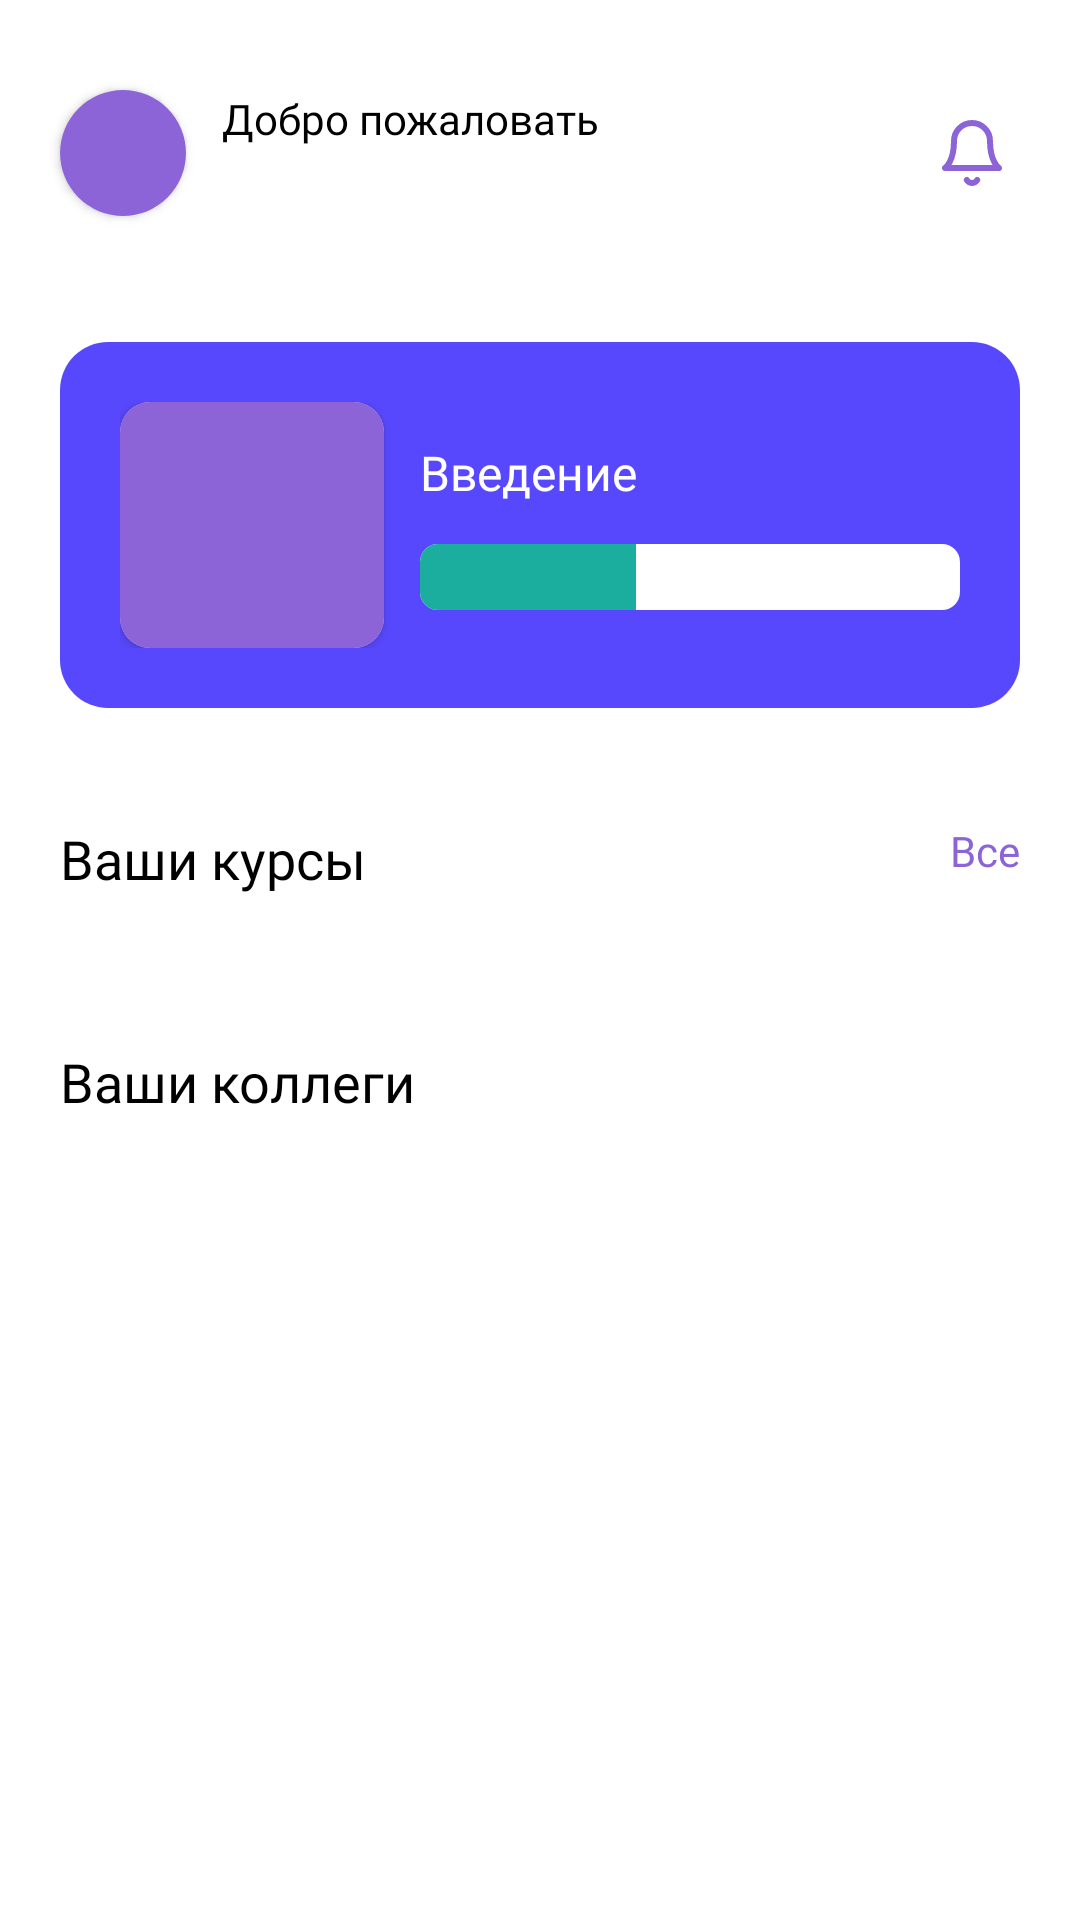

Write the Android layout XML for this screen, with the resource values it uses.
<!-- AndroidManifest.xml: application theme Theme.Onboarding -->
<!-- res/layout/fragment_courses_main.xml -->
<?xml version="1.0" encoding="utf-8"?>
<androidx.constraintlayout.widget.ConstraintLayout xmlns:android="http://schemas.android.com/apk/res/android"
    xmlns:app="http://schemas.android.com/apk/res-auto"
    xmlns:tools="http://schemas.android.com/tools"
    android:layout_width="match_parent"
    android:layout_height="match_parent"
    tools:context=".presentation.courses.courses_main.CoursesMainFragment">

    <androidx.constraintlayout.widget.Guideline
        android:id="@+id/gl_top"
        android:layout_width="wrap_content"
        android:layout_height="wrap_content"
        android:orientation="horizontal"
        app:layout_constraintGuide_begin="30dp" />

    <androidx.constraintlayout.widget.Guideline
        android:id="@+id/gl_start"
        android:layout_width="wrap_content"
        android:layout_height="wrap_content"
        android:orientation="vertical"
        app:layout_constraintGuide_begin="@dimen/gl_start" />

    <androidx.constraintlayout.widget.Guideline
        android:id="@+id/gl_end"
        android:layout_width="wrap_content"
        android:layout_height="wrap_content"
        android:orientation="vertical"
        app:layout_constraintGuide_end="@dimen/gl_end" />

    <androidx.cardview.widget.CardView
        android:id="@+id/cv_user_picture"
        android:layout_width="42dp"
        android:layout_height="42dp"
        app:cardCornerRadius="100dp"
        app:layout_constraintStart_toStartOf="@id/gl_start"
        app:layout_constraintTop_toTopOf="@id/gl_top">

        <ImageView
            android:id="@+id/iv_user_picture"
            android:layout_width="match_parent"
            android:layout_height="match_parent"
            android:src="@color/main_purple" />
    </androidx.cardview.widget.CardView>

    <TextView
        android:layout_width="wrap_content"
        android:layout_height="wrap_content"
        android:layout_marginStart="@dimen/space_3x"
        android:fontFamily="@font/mulish_medium"
        android:text="Добро пожаловать"
        android:textColor="@color/black"
        android:textSize="14sp"
        app:layout_constraintStart_toEndOf="@id/cv_user_picture"
        app:layout_constraintTop_toTopOf="@id/cv_user_picture" />

    <TextView
        android:id="@+id/tv_user_name"
        android:layout_width="wrap_content"
        android:layout_height="wrap_content"
        android:layout_marginStart="@dimen/space_3x"
        android:fontFamily="@font/mulish_bold"
        android:textColor="@color/black"
        android:textSize="18sp"
        app:layout_constraintBottom_toBottomOf="@id/cv_user_picture"
        app:layout_constraintStart_toEndOf="@id/cv_user_picture"
        tools:text="Аленка Рыжова" />

    <ImageView
        android:id="@+id/iv_notifications"
        android:layout_width="24dp"
        android:layout_height="24dp"
        android:layout_marginEnd="@dimen/space_1x"
        android:src="@drawable/ic_bell"
        app:layout_constraintBottom_toBottomOf="@id/cv_user_picture"
        app:layout_constraintEnd_toEndOf="@id/gl_end"
        app:layout_constraintTop_toTopOf="@id/cv_user_picture" />

    <TextView
        android:visibility="invisible"
        android:id="@+id/tv_notification_count"
        android:layout_width="wrap_content"
        android:layout_height="wrap_content"
        android:layout_marginEnd="-4dp"
        android:layout_marginBottom="-4dp"
        android:background="@drawable/red_circle_background"
        android:ems="1"
        android:text="0"
        android:textAlignment="center"
        android:textColor="@color/white"
        android:textSize="10sp"
        android:textStyle="bold"
        app:layout_constraintBottom_toTopOf="@id/iv_notifications"
        app:layout_constraintEnd_toEndOf="@id/iv_notifications" />

    <androidx.constraintlayout.widget.ConstraintLayout
        android:id="@+id/cl_main_course_progress_card"
        android:layout_width="0dp"
        android:layout_height="wrap_content"
        android:layout_marginTop="42dp"
        android:background="@drawable/main_progress_bar_card_background"
        android:padding="@dimen/space_5x"
        app:layout_constraintEnd_toEndOf="@id/gl_end"
        app:layout_constraintStart_toStartOf="@id/gl_start"
        app:layout_constraintTop_toBottomOf="@id/cv_user_picture">

        <androidx.cardview.widget.CardView
            android:id="@+id/cv_main_course"
            android:layout_width="88dp"
            android:layout_height="82dp"
            app:cardCornerRadius="10dp"
            app:layout_constraintStart_toStartOf="parent"
            app:layout_constraintTop_toTopOf="parent">

            <ImageView
                android:id="@+id/iv_main_course"
                android:layout_width="match_parent"
                android:layout_height="match_parent"
                android:src="@color/main_purple" />
        </androidx.cardview.widget.CardView>

        <TextView
            android:id="@+id/tv_main_course"
            android:layout_width="wrap_content"
            android:layout_height="wrap_content"
            android:layout_marginStart="@dimen/space_3x"
            android:fontFamily="@font/mulish_bold"
            android:text="Введение"
            android:textColor="@color/white"
            android:textSize="16sp"
            app:layout_constraintBottom_toTopOf="@id/pb_progress_bar"
            app:layout_constraintStart_toEndOf="@id/cv_main_course"
            app:layout_constraintTop_toTopOf="@+id/cv_main_course" />

        <ProgressBar
            android:id="@+id/pb_progress_bar"
            style="?android:attr/progressBarStyleHorizontal"
            android:layout_width="0dp"
            android:layout_height="22dp"
            android:layout_marginStart="@dimen/space_3x"
            android:max="100"
            android:progress="40"
            android:progressDrawable="@drawable/progress_bar"
            app:layout_constraintBottom_toBottomOf="@id/cv_main_course"
            app:layout_constraintEnd_toEndOf="parent"
            app:layout_constraintStart_toEndOf="@id/cv_main_course"
            app:layout_constraintTop_toBottomOf="@id/tv_main_course" />
    </androidx.constraintlayout.widget.ConstraintLayout>

    <TextView
        android:id="@+id/tv_your_courses"
        android:layout_width="wrap_content"
        android:layout_height="wrap_content"
        android:layout_marginTop="38dp"
        android:fontFamily="@font/mulish_medium"
        android:text="Ваши курсы"
        android:textColor="@color/black"
        android:textSize="18sp"
        app:layout_constraintStart_toStartOf="@id/gl_start"
        app:layout_constraintTop_toBottomOf="@id/cl_main_course_progress_card" />

    <TextView
        android:id="@+id/tv_all_courses"
        android:layout_width="wrap_content"
        android:layout_height="wrap_content"
        android:layout_marginTop="38dp"
        android:fontFamily="@font/mulish_medium"
        android:text="Все"
        android:textColor="@color/main_purple"
        android:textSize="14sp"
        app:layout_constraintEnd_toEndOf="@id/gl_end"
        app:layout_constraintTop_toBottomOf="@id/cl_main_course_progress_card" />

    <androidx.recyclerview.widget.RecyclerView
        android:id="@+id/rv_courses"
        android:layout_width="0dp"
        android:layout_height="wrap_content"
        android:layout_marginTop="@dimen/space_3x"
        android:orientation="horizontal"
        app:layout_constraintStart_toEndOf="@id/gl_end"
        app:layout_constraintStart_toStartOf="@id/gl_start"
        app:layout_constraintEnd_toStartOf="@id/gl_end"
        app:layout_constraintTop_toBottomOf="@id/tv_your_courses"
        tools:itemCount="1"
        tools:listitem="@layout/view_holder_course_card" />

    <TextView
        android:id="@+id/tv_colleagues"
        android:layout_width="wrap_content"
        android:layout_height="wrap_content"
        android:layout_marginTop="38dp"
        android:fontFamily="@font/mulish_medium"
        android:text="Ваши коллеги"
        android:textColor="@color/black"
        android:textSize="18sp"
        app:layout_constraintStart_toStartOf="@id/gl_start"
        app:layout_constraintTop_toBottomOf="@id/rv_courses" />

    <androidx.recyclerview.widget.RecyclerView
        android:id="@+id/rv_colleagues"
        android:layout_width="0dp"
        android:layout_height="wrap_content"
        android:layout_marginTop="@dimen/space_3x"
        android:orientation="horizontal"
        app:layout_constraintEnd_toStartOf="@id/gl_end"
        app:layout_constraintStart_toStartOf="@id/gl_start"
        app:layout_constraintTop_toBottomOf="@id/tv_colleagues"
        tools:itemCount="1"
        tools:listitem="@layout/view_holder_colleague" />
</androidx.constraintlayout.widget.ConstraintLayout>
<!-- res/layout/view_holder_course_card.xml (included above) -->
<?xml version="1.0" encoding="utf-8"?>
<androidx.constraintlayout.widget.ConstraintLayout xmlns:android="http://schemas.android.com/apk/res/android"
    xmlns:app="http://schemas.android.com/apk/res-auto"
    xmlns:tools="http://schemas.android.com/tools"
    android:layout_width="wrap_content"
    android:layout_height="wrap_content">

    <androidx.cardview.widget.CardView
        android:id="@+id/cv_course_picture"
        android:layout_width="130dp"
        android:layout_height="145dp"
        app:cardCornerRadius="10dp"
        app:layout_constraintStart_toStartOf="parent"
        app:layout_constraintTop_toTopOf="parent">

        <ImageView
            android:id="@+id/iv_course_picture"
            android:layout_width="match_parent"
            android:layout_height="match_parent"
            android:src="@color/main_purple" />

        <ImageView
            android:id="@+id/iv_locked_tint"
            android:layout_width="match_parent"
            android:layout_height="match_parent"
            android:src="@color/image_tint" />

        <ImageView
            android:id="@+id/iv_lock_icon"
            android:layout_width="match_parent"
            android:layout_height="match_parent"
            android:padding="40dp"
            android:src="@drawable/ic_course_item_closed"
            app:tint="#292D32" />

    </androidx.cardview.widget.CardView>

    <TextView
        android:id="@+id/tv_course_name"
        android:layout_width="130dp"
        android:layout_height="wrap_content"
        android:layout_marginTop="14dp"
        android:fontFamily="@font/mulish_medium"
        android:textColor="@color/black"
        android:textSize="14sp"
        app:layout_constraintStart_toStartOf="parent"
        app:layout_constraintTop_toBottomOf="@id/cv_course_picture"
        tools:text="UI Design" />

    <TextView
        android:id="@+id/tv_theme_count"
        android:layout_width="130dp"
        android:layout_height="wrap_content"
        android:layout_marginTop="4dp"
        android:fontFamily="@font/mulish_medium"
        android:textColor="@color/text_grey"
        android:textSize="12sp"
        app:layout_constraintStart_toStartOf="parent"
        app:layout_constraintTop_toBottomOf="@id/tv_course_name"
        tools:text="28 тем" />

</androidx.constraintlayout.widget.ConstraintLayout>
<!-- res/layout/view_holder_colleague.xml (included above) -->
<?xml version="1.0" encoding="utf-8"?>
<androidx.constraintlayout.widget.ConstraintLayout xmlns:android="http://schemas.android.com/apk/res/android"
    xmlns:app="http://schemas.android.com/apk/res-auto"
    xmlns:tools="http://schemas.android.com/tools"
    android:layout_width="wrap_content"
    android:layout_height="wrap_content">

    <androidx.cardview.widget.CardView
        android:id="@+id/cv_colleague_picture"
        android:layout_width="70dp"
        android:layout_height="70dp"
        app:cardCornerRadius="100dp"
        app:layout_constraintEnd_toEndOf="parent"
        app:layout_constraintStart_toStartOf="parent"
        app:layout_constraintTop_toTopOf="parent">

        <ImageView
            android:id="@+id/iv_colleague_picture"
            android:layout_width="match_parent"
            android:layout_height="match_parent"
            android:scaleType="center"
            tools:ignore="ContentDescription"
            tools:src="@color/main_purple" />
    </androidx.cardview.widget.CardView>

    <TextView
        android:id="@+id/tv_colleague_name"
        android:layout_width="0dp"
        android:layout_height="wrap_content"
        android:layout_marginStart="-30dp"
        android:layout_marginTop="8dp"
        android:layout_marginEnd="-30dp"
        android:ellipsize="end"
        android:fontFamily="@font/mulish_medium"
        android:gravity="center"
        android:maxLines="2"
        android:textColor="@color/black"
        android:textSize="15sp"
        app:layout_constraintEnd_toEndOf="@id/cv_colleague_picture"
        app:layout_constraintStart_toStartOf="@id/cv_colleague_picture"
        app:layout_constraintTop_toBottomOf="@id/cv_colleague_picture"
        tools:text="Алена Рыжова" />

    <TextView
        android:id="@+id/tv_post"
        android:layout_width="wrap_content"
        android:layout_height="wrap_content"
        android:ellipsize="end"
        android:fontFamily="@font/mulish_light"
        android:gravity="center"
        android:maxLines="2"
        android:textSize="12sp"
        app:layout_constraintEnd_toEndOf="@id/cv_colleague_picture"
        app:layout_constraintStart_toStartOf="@id/cv_colleague_picture"
        app:layout_constraintTop_toBottomOf="@id/tv_colleague_name"
        tools:text="Наставник" />

</androidx.constraintlayout.widget.ConstraintLayout>
<!-- resources referenced by this layout -->
<resources>
  <color name="black">#FF000000</color>
  <color name="image_tint">#CCB5B5B5</color>
  <color name="main_purple">#8C64D7</color>
  <color name="text_grey">#ADADAD</color>
  <color name="white">#FFFFFFFF</color>
  <dimen name="gl_end">20dp</dimen>
  <dimen name="gl_start">20dp</dimen>
  <dimen name="space_1x">4dp</dimen>
  <dimen name="space_3x">12dp</dimen>
  <dimen name="space_5x">20dp</dimen>
  <!-- drawable ic_bell (drawable) -->
  <vector xmlns:android="http://schemas.android.com/apk/res/android"
      android:width="24dp"
      android:height="24dp"
      android:viewportWidth="24"
      android:viewportHeight="24">
    <path
        android:pathData="M18,8C18,6.409 17.368,4.883 16.243,3.757C15.117,2.632 13.591,2 12,2C10.409,2 8.883,2.632 7.757,3.757C6.632,4.883 6,6.409 6,8C6,15 3,17 3,17H21C21,17 18,15 18,8Z"
        android:strokeLineJoin="round"
        android:strokeWidth="2"
        android:fillColor="#00000000"
        android:strokeColor="#8C64D7"
        android:strokeLineCap="round"/>
    <path
        android:pathData="M13.73,21C13.554,21.303 13.302,21.555 12.998,21.729C12.695,21.904 12.35,21.997 12,21.997C11.65,21.997 11.305,21.904 11.002,21.729C10.698,21.555 10.446,21.303 10.27,21"
        android:strokeLineJoin="round"
        android:strokeWidth="2"
        android:fillColor="#00000000"
        android:strokeColor="#8C64D7"
        android:strokeLineCap="round"/>
  </vector>
  <!-- drawable main_progress_bar_card_background (drawable) -->
  <?xml version="1.0" encoding="utf-8"?>
  <shape xmlns:android="http://schemas.android.com/apk/res/android"
      android:shape="rectangle">
  
      <solid android:color="#5848FD"/>
      <corners android:radius="16dp"/>
  
  </shape>
  <!-- drawable progress_bar (drawable) -->
  <layer-list xmlns:android="http://schemas.android.com/apk/res/android">
  
      
      <item android:id="@android:id/background">
          <shape>
              <solid android:color="@color/white"/>
              <corners android:radius="6dp"/>
          </shape>
      </item>
  
      
      <item android:id="@android:id/progress">
          <clip>
              <shape>
                  <solid android:color="#1BAE9F"/>
                  <corners android:radius="6dp"/>
              </shape>
          </clip>
      </item>
  </layer-list>
  <!-- drawable red_circle_background (drawable) -->
  <?xml version="1.0" encoding="utf-8"?>
  <shape xmlns:android="http://schemas.android.com/apk/res/android"
      android:shape="oval">
  
      <solid android:color="#FF5252"/>
  </shape>
  <style name="Theme.Onboarding" parent="Theme.MaterialComponents.DayNight.NoActionBar">
          
          <item name="colorPrimary">@color/purple_500</item>
          <item name="colorPrimaryVariant">@color/purple_700</item>
          <item name="colorOnPrimary">@color/white</item>
          
          <item name="colorSecondary">@color/teal_200</item>
          <item name="colorSecondaryVariant">@color/teal_700</item>
          <item name="colorOnSecondary">@color/black</item>
          
          <item name="android:statusBarColor">#000000</item>
          
      </style>
  <color name="purple_500">#FF6200EE</color>
  <color name="purple_700">#FF3700B3</color>
  <color name="teal_200">#FF03DAC5</color>
  <color name="teal_700">#FF018786</color>
</resources>
